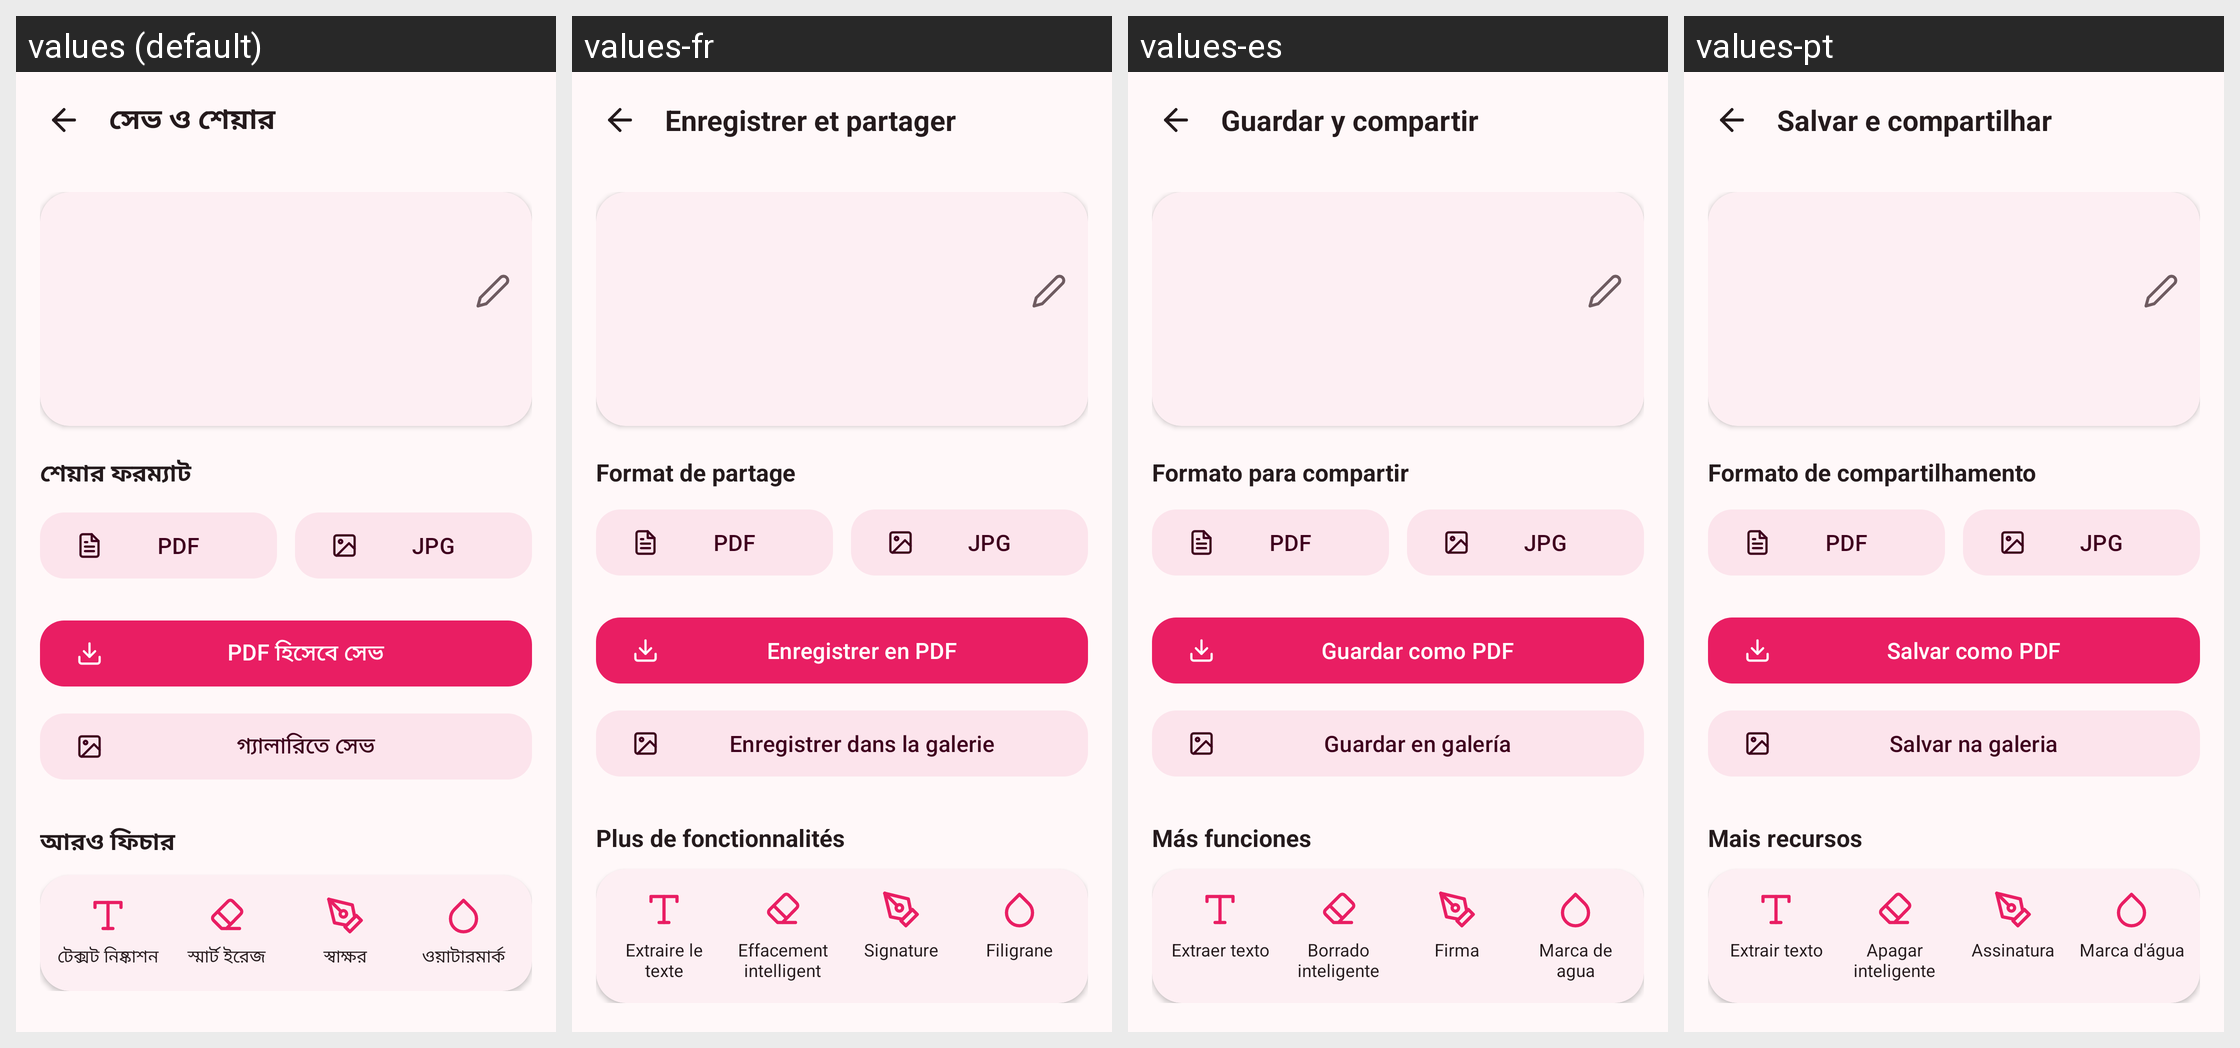

Strings drawn on this Android screen and how each of the app's shown locales translates them:
Android screen res/layout/activity_save.xml rendered under 4 locales, left to right: values (default), values-fr, values-es, values-pt. Device: Nexus 5 (rendered at 1080×1920; each locale shown at half size, 540×960, under a caption strip naming it); theme AppTheme.
Other locales in the repository, not shown: values-ar, values-de, values-en, values-hi, values-it, values-ru, values-tr.
Strings drawn on this screen, with the default value and each locale's value (text and hints the layout hard-codes, and strings that could not be matched under every locale, appear in the picture but are not listed):

save_title
  values: সেভ ও শেয়ার
  values-fr: Enregistrer et partager
  values-es: Guardar y compartir
  values-pt: Salvar e compartilhar

share_format
  values: শেয়ার ফরম্যাট
  values-fr: Format de partage
  values-es: Formato para compartir
  values-pt: Formato de compartilhamento

save_as_pdf
  values: PDF হিসেবে সেভ
  values-fr: Enregistrer en PDF
  values-es: Guardar como PDF
  values-pt: Salvar como PDF

save_to_gallery
  values: গ্যালারিতে সেভ
  values-fr: Enregistrer dans la galerie
  values-es: Guardar en galería
  values-pt: Salvar na galeria

more_features
  values: আরও ফিচার
  values-fr: Plus de fonctionnalités
  values-es: Más funciones
  values-pt: Mais recursos

tool_extract_text
  values: টেক্সট নিষ্কাশন
  values-fr: Extraire le texte
  values-es: Extraer texto
  values-pt: Extrair texto

feature_erase
  values: স্মার্ট ইরেজ
  values-fr: Effacement intelligent
  values-es: Borrado inteligente
  values-pt: Apagar inteligente

tool_signature
  values: স্বাক্ষর
  values-fr: Signature
  values-es: Firma
  values-pt: Assinatura

tool_watermark
  values: ওয়াটারমার্ক
  values-fr: Filigrane
  values-es: Marca de agua
  values-pt: Marca d'água
